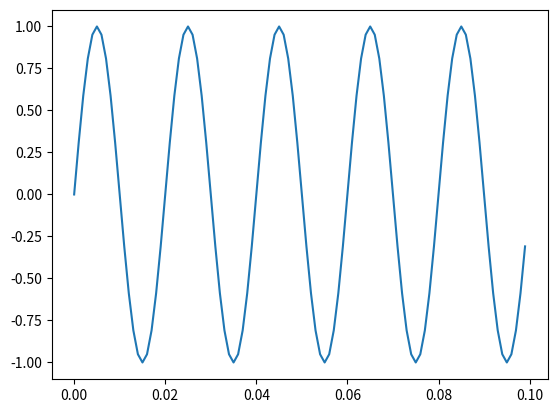

Here is the Python script that generated this plot:
import matplotlib.pyplot as plt
import numpy as np

x = np.arange(0, 0.1, 0.001)   # start,stop,step
y1 = np.sin(2*np.pi*50*x)	# 50 Hz Sine

plt.plot(x, y1)
plt.show()